Run: headless pygame with SDL's dummy video driver; simulated clock (each Clock.tick advances the game by its frame time, no real sleeping); random seed 0; keys injected as events and as key.get_pressed() state; no mouse input.
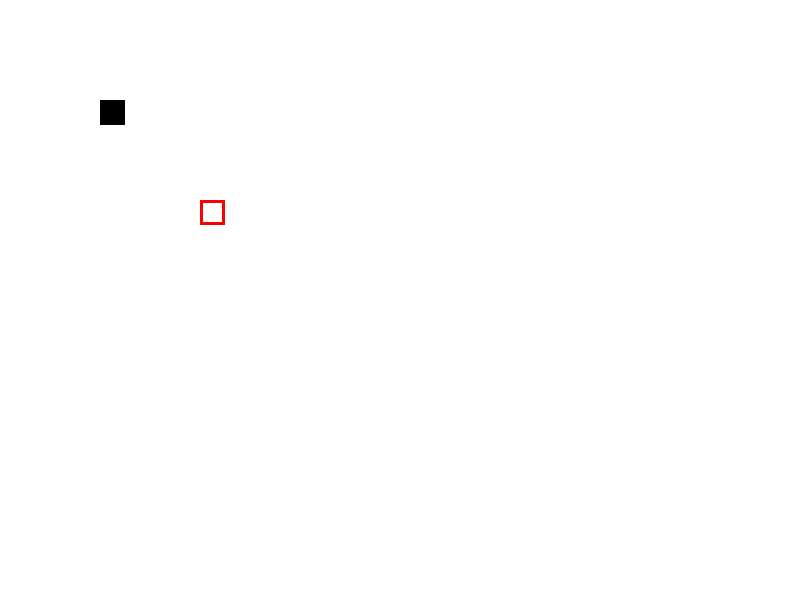
Frame 1 of 4 · flips 1–60 · no input
Frame 2 of 4 · flips 61–180 · tapped SPACE, RETURN · held RIGHT (→), D · screen unchanged from frame 1, image omitted
Frame 3 of 4 · flips 181–300 · held DOWN (↓), S · screen unchanged from frame 2, image omitted
Frame 4 of 4 · flips 301–420 · held LEFT (←), A, UP (↑), W · screen unchanged from frame 3, image omitted

The pygame program that drew these frames:

import pygame
import sys

# Create width and height constants
WINDOW_WIDTH = 800
WINDOW_HEIGHT = 600

# Initialise all the pygame modules
pygame.init()

# Create a game window
game_window = pygame.display.set_mode((WINDOW_WIDTH, WINDOW_HEIGHT))

# Set title
pygame.display.set_caption("UKDevGuy tutorial")

game_running = True

# Game loop
while game_running:
    # Loop through all active events
    for event in pygame.event.get():
        # Close the program if the user presses the 'X'
        if event.type == pygame.QUIT:
            game_running = False

    # Content here
    # Clear screen
    game_window.fill((255,255,255))
    # Create and draw a filled rectangle
    filled_rect = pygame.Rect(100, 100, 25, 25)
    pygame.draw.rect(game_window, (0,0,0), filled_rect)
    # Create and draw an empty rectangle
    empty_rect = pygame.Rect(200, 200, 25, 25)
    pygame.draw.rect(game_window, (255,0,0), empty_rect, 3)
    
    # Update our display
    pygame.display.update()
    

# Uninitialize all pygame modules and quit the program
pygame.quit()
sys.exit()
